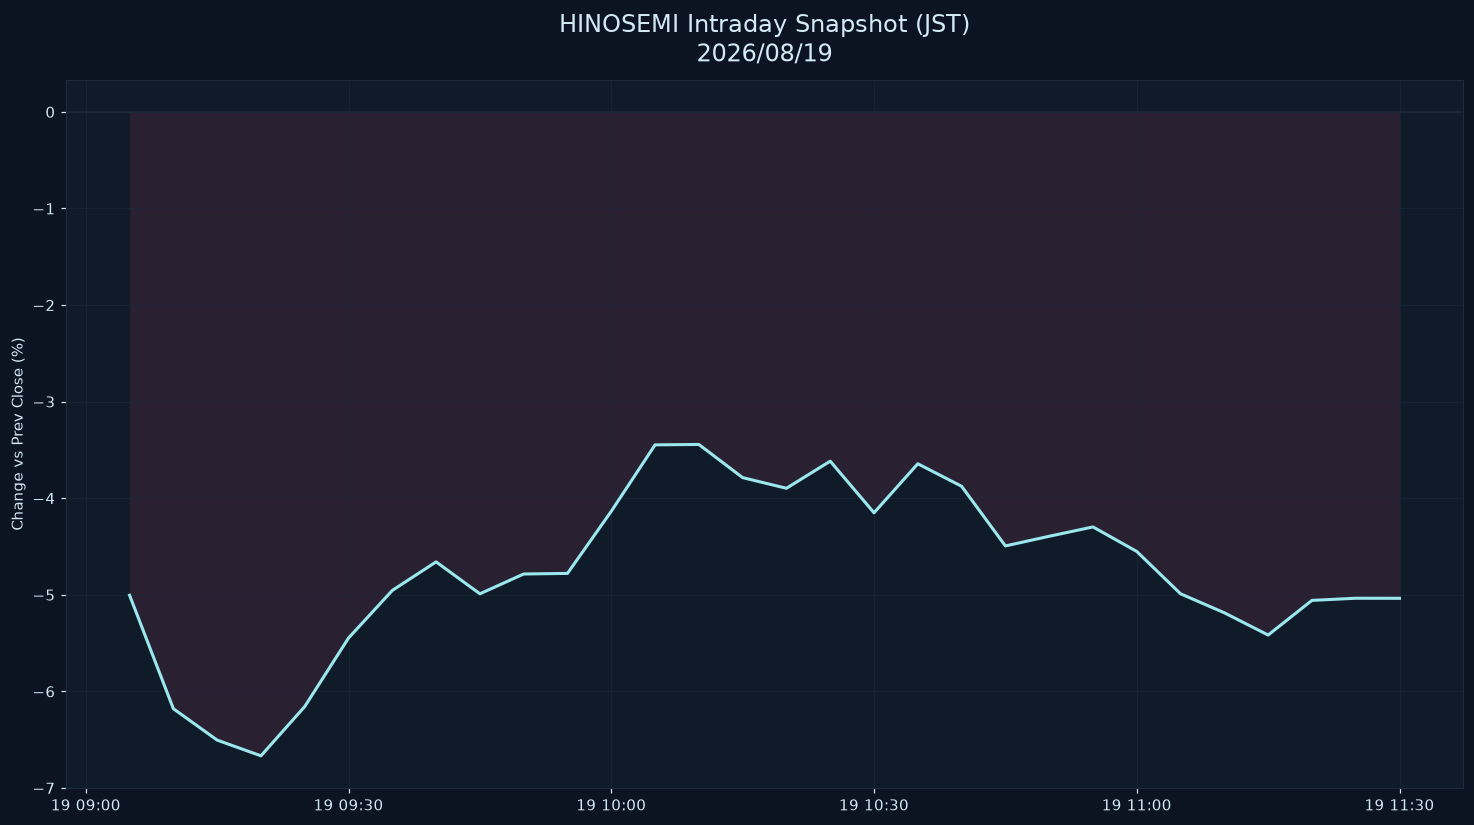

The table this chart was drawn from, first rows:
datetime_jst, pct
2026-08-19 09:05:00+09:00, -5.005
2026-08-19 09:10:00+09:00, -6.179
2026-08-19 09:15:00+09:00, -6.505
2026-08-19 09:20:00+09:00, -6.667
2026-08-19 09:25:00+09:00, -6.157
2026-08-19 09:30:00+09:00, -5.447
2026-08-19 09:35:00+09:00, -4.955
2026-08-19 09:40:00+09:00, -4.659
2026-08-19 09:45:00+09:00, -4.99
2026-08-19 09:50:00+09:00, -4.785
2026-08-19 09:55:00+09:00, -4.778
2026-08-19 10:00:00+09:00, -4.135
2026-08-19 10:05:00+09:00, -3.448
2026-08-19 10:10:00+09:00, -3.443
2026-08-19 10:15:00+09:00, -3.787
2026-08-19 10:20:00+09:00, -3.897
2026-08-19 10:25:00+09:00, -3.617
2026-08-19 10:30:00+09:00, -4.151
2026-08-19 10:35:00+09:00, -3.643
2026-08-19 10:40:00+09:00, -3.876
2026-08-19 10:45:00+09:00, -4.494
2026-08-19 10:50:00+09:00, -4.394
2026-08-19 10:55:00+09:00, -4.297
2026-08-19 11:00:00+09:00, -4.551
2026-08-19 11:05:00+09:00, -4.99
2026-08-19 11:10:00+09:00, -5.186
2026-08-19 11:15:00+09:00, -5.417
2026-08-19 11:20:00+09:00, -5.058
2026-08-19 11:25:00+09:00, -5.036
2026-08-19 11:30:00+09:00, -5.036
